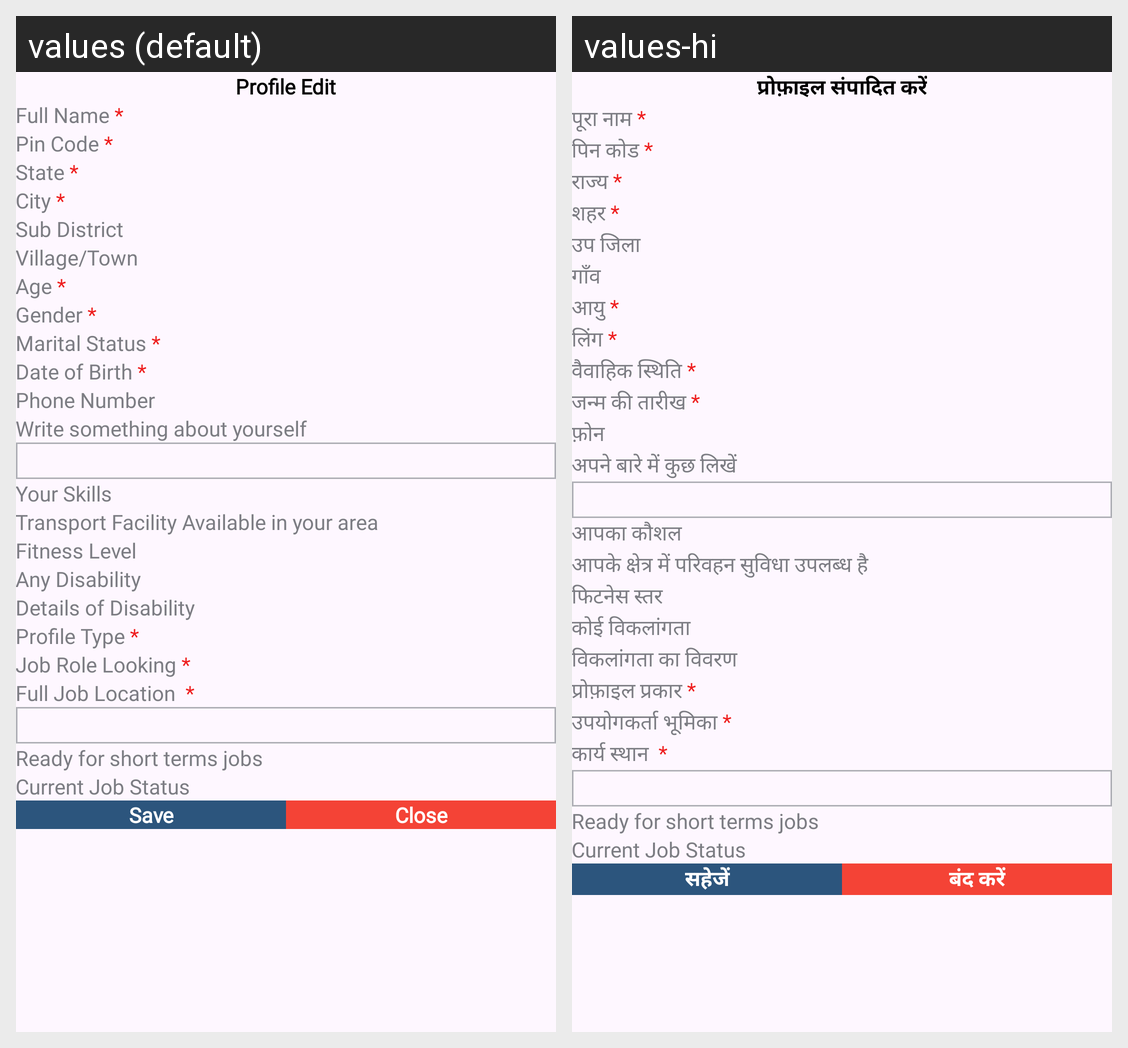

Locale-by-locale string values for the Android screen shown in this grid:
Android screen res/layout/bottom_sheet_profile_edit.xml rendered under 2 locales, left to right: values (default), values-hi. Device: Nexus 5 (rendered at 1080×1920; each locale shown at half size, 540×960, under a caption strip naming it); theme Theme.StaffRakho.
Strings drawn on this screen, with the default value and each locale's value (text and hints the layout hard-codes, and strings that could not be matched under every locale, appear in the picture but are not listed):

profile_edit
  values: Profile Edit
  values-hi: प्रोफ़ाइल संपादित करें

fullName
  values: Full Name *
  values-hi: पूरा नाम *

zip
  values: Pin Code *
  values-hi: पिन कोड *

state
  values: State *
  values-hi: राज्य *

city
  values: City *
  values-hi: शहर *

sub_district1
  values: Sub District
  values-hi: उप जिला

village1
  values: Village/Town
  values-hi: गाँव

age
  values: Age *
  values-hi: आयु *

gender
  values: Gender *
  values-hi: लिंग *

marital_status
  values: Marital Status *
  values-hi: वैवाहिक स्थिति *

date_of_birth
  values: Date of Birth *
  values-hi: जन्म की तारीख *

phone1
  values: Phone Number
  values-hi: फ़ोन

write_something_about_yourself1
  values: Write something about yourself
  values-hi: अपने बारे में कुछ लिखें

your_Skills1
  values: Your Skills
  values-hi: आपका कौशल

Transport_Facility_Available_in_your_area1
  values: Transport Facility Available in your area
  values-hi: आपके क्षेत्र में परिवहन सुविधा उपलब्ध है

fitness_level1
  values: Fitness Level
  values-hi: फिटनेस स्तर

any_disability1
  values: Any Disability
  values-hi: कोई विकलांगता

details_of_disability1
  values: Details of Disability
  values-hi: विकलांगता का विवरण

profile_type
  values: Profile Type *
  values-hi: प्रोफ़ाइल प्रकार *

role
  values: Job Role Looking *
  values-hi: उपयोगकर्ता भूमिका *

current_job_status
  values: Current Job Status
  values-hi: Current Job Status  [not translated; the default value is used]

save
  values: Save
  values-hi: सहेजें

close
  values: Close
  values-hi: बंद करें
